Photos from the image-classification dataset "dataset" in the GitHub repository JuanFe202122431/Miniproyecto3. Its 6 classes are: odocoileus hemionus, otospermophilus beecheyi, otospermophilus variegatus, phoca vitulina, sciurus niger, sylvilagus audubonii.

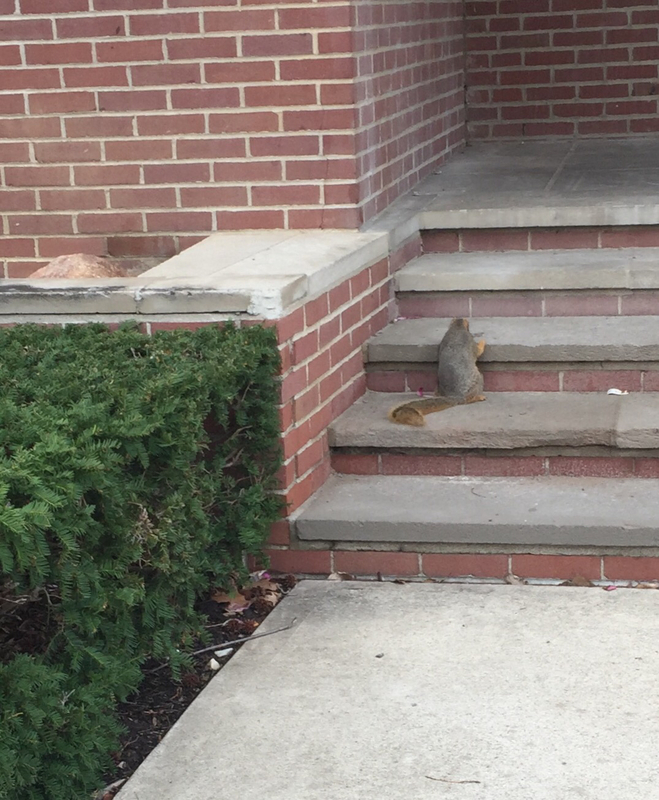
Label: sciurus niger

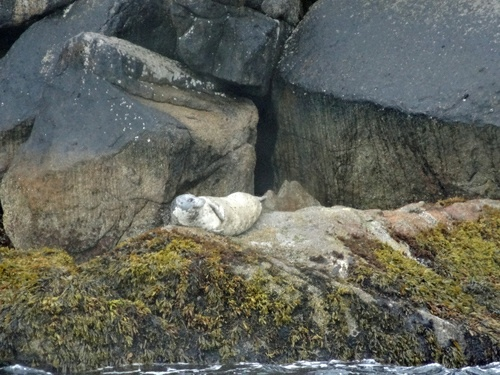
Label: phoca vitulina

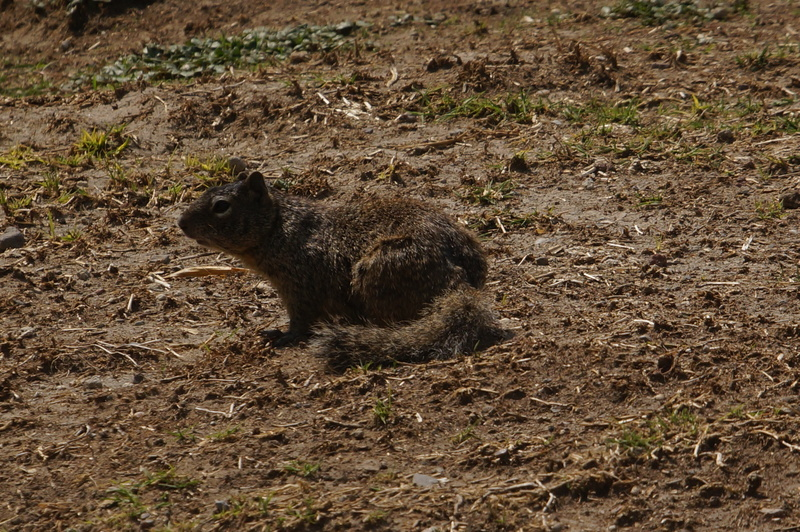
Label: otospermophilus variegatus

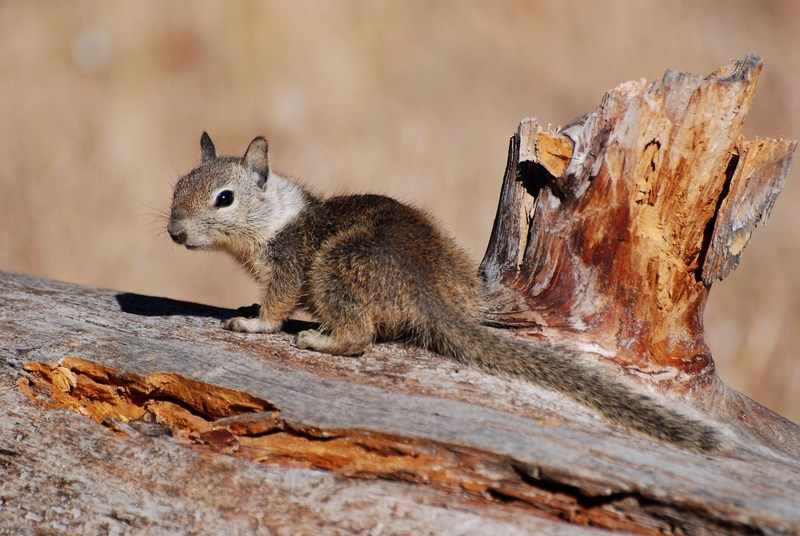
Label: otospermophilus beecheyi

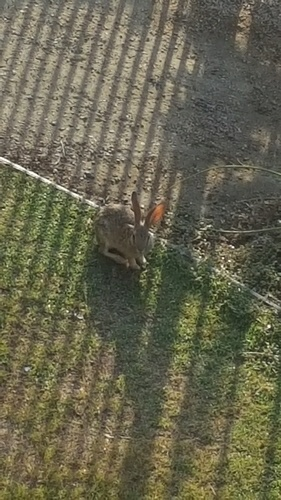
Label: sylvilagus audubonii

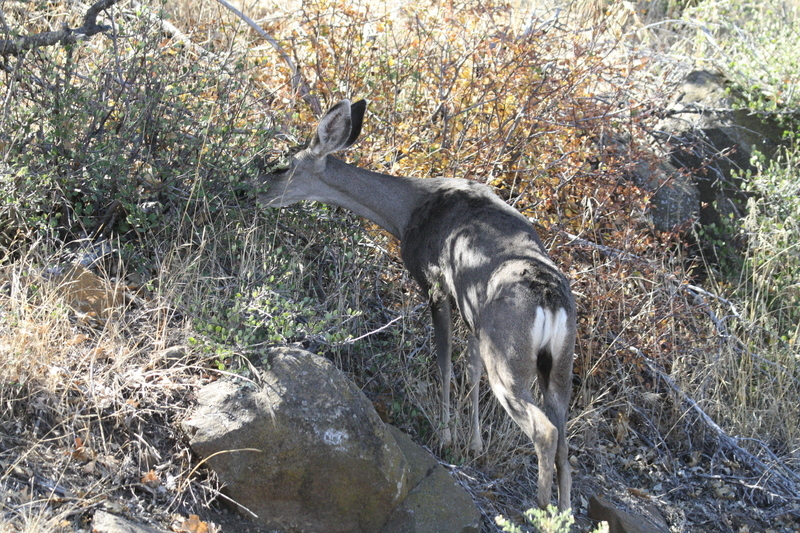
Label: odocoileus hemionus
